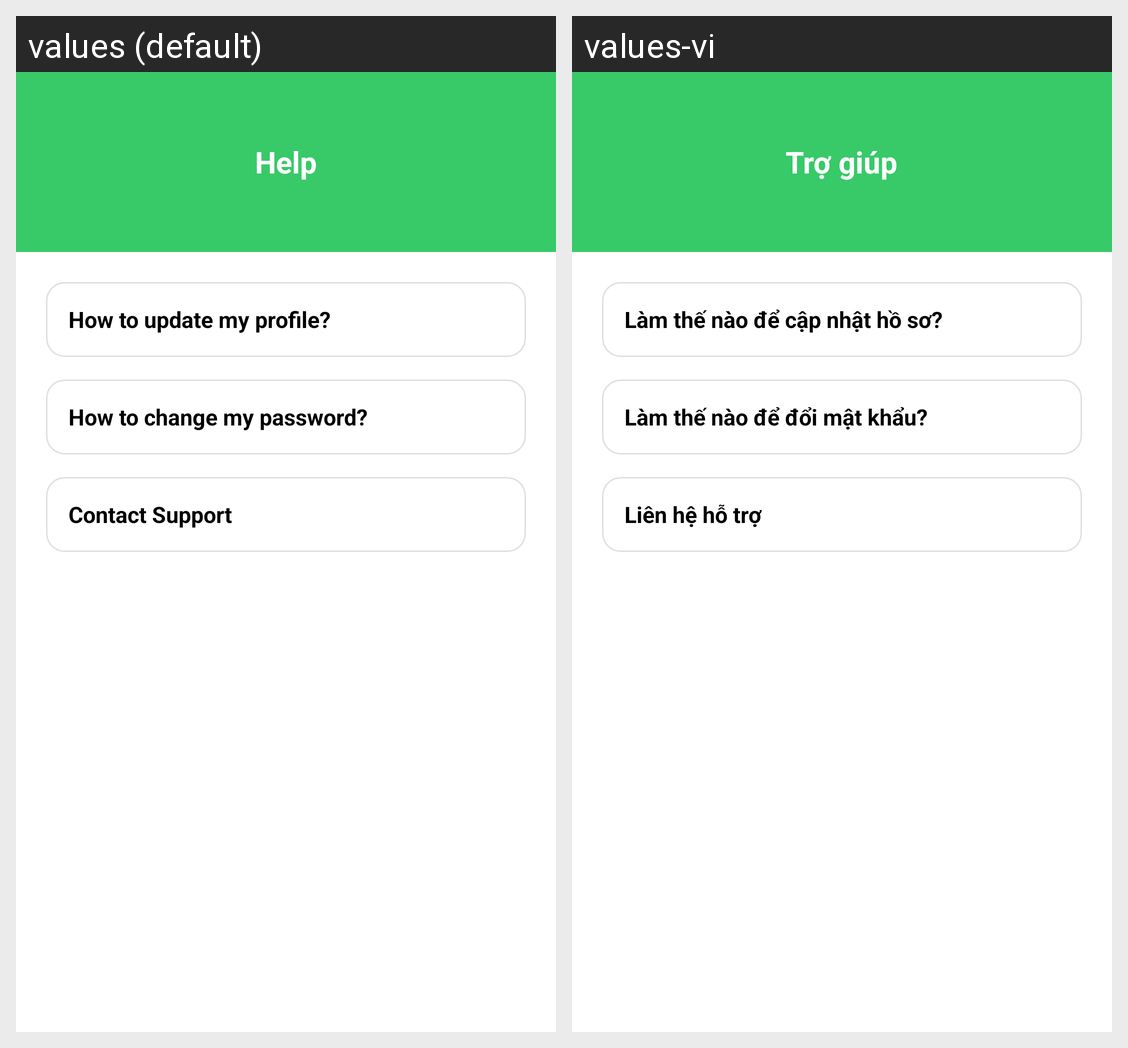

Strings drawn on this Android screen and how each of the app's shown locales translates them:
Android screen res/layout/fragment_help.xml rendered under 2 locales, left to right: values (default), values-vi. Device: Nexus 5 (rendered at 1080×1920; each locale shown at half size, 540×960, under a caption strip naming it); theme Theme.NutriSnap.
Strings drawn on this screen, with the default value and each locale's value (text and hints the layout hard-codes, and strings that could not be matched under every locale, appear in the picture but are not listed):

help
  values: Help
  values-vi: Trợ giúp

help_update_profile
  values: How to update my profile?
  values-vi: Làm thế nào để cập nhật hồ sơ?

help_change_password
  values: How to change my password?
  values-vi: Làm thế nào để đổi mật khẩu?

help_contact_support
  values: Contact Support
  values-vi: Liên hệ hỗ trợ
